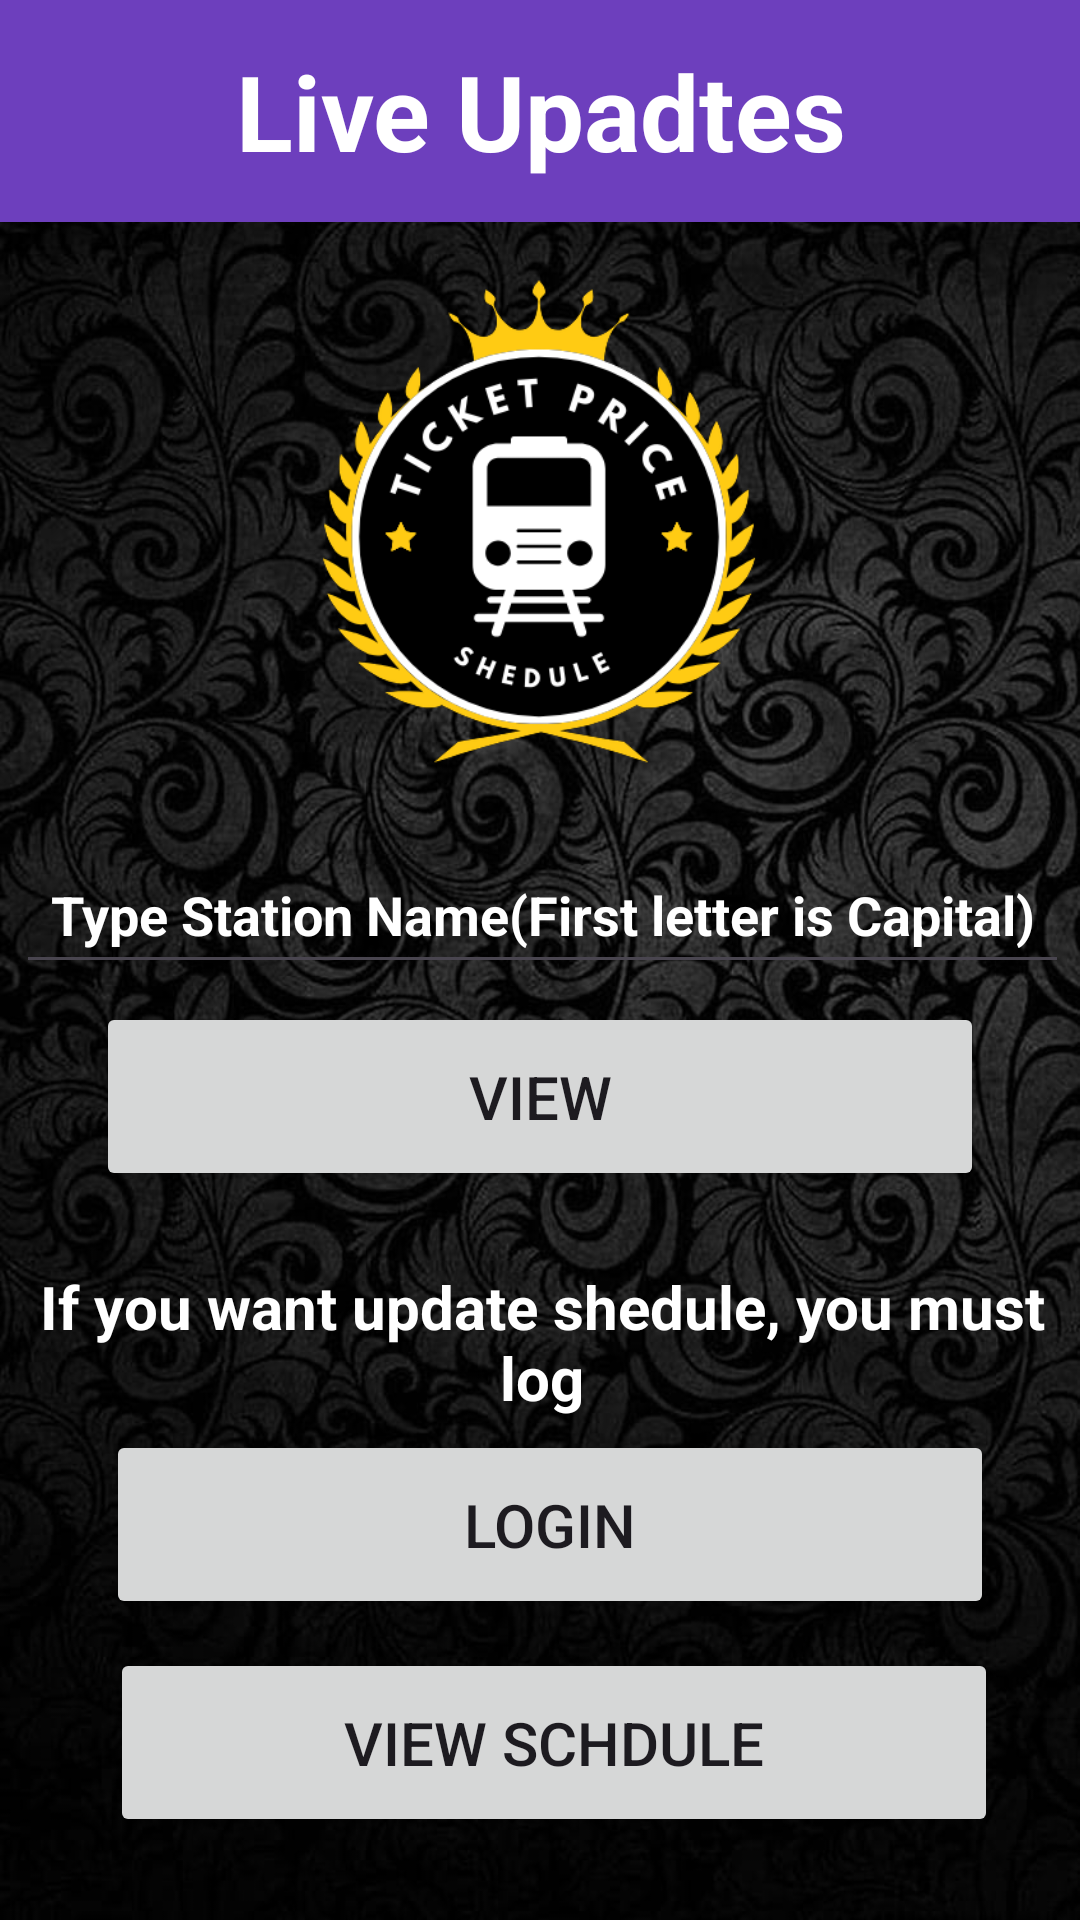

Android layout source for this screen:
<!-- AndroidManifest.xml: application theme Theme.RailwayGuide -->
<!-- res/layout/activity_shedule.xml -->
<?xml version="1.0" encoding="utf-8"?>
<androidx.constraintlayout.widget.ConstraintLayout xmlns:android="http://schemas.android.com/apk/res/android"
    xmlns:app="http://schemas.android.com/apk/res-auto"
    xmlns:tools="http://schemas.android.com/tools"
    android:layout_width="match_parent"
    android:layout_height="match_parent"
    android:background="@drawable/dark2"
    tools:context=".SheduleActivity">

    <TextView
        android:id="@+id/textView"
        android:layout_width="419dp"
        android:layout_height="74dp"
        android:background="#6D3FBD"
        android:gravity="center"
        android:text="Live Upadtes"
        android:textColor="#fff"
        android:textSize="35dp"
        android:textStyle="bold"
        app:layout_constraintBottom_toBottomOf="parent"
        app:layout_constraintEnd_toEndOf="parent"
        app:layout_constraintStart_toStartOf="parent"
        app:layout_constraintTop_toTopOf="parent"
        app:layout_constraintVertical_bias="0.0" />

    <EditText
        android:id="@+id/stationName"
        android:layout_width="351dp"
        android:layout_height="49dp"
        android:ems="10"
        android:hint="Type Station Name(First letter is Capital)"
        android:inputType="text"
        android:textColor="#fff"
        android:textColorHint="#fff"
        android:textStyle="bold"
        android:gravity="center"
        app:layout_constraintBottom_toBottomOf="parent"
        app:layout_constraintEnd_toEndOf="parent"
        app:layout_constraintHorizontal_bias="0.583"
        app:layout_constraintStart_toStartOf="parent"
        app:layout_constraintTop_toTopOf="parent"
        app:layout_constraintVertical_bias="0.472" />

    <Button
        android:id="@+id/login"
        android:layout_width="296dp"
        android:layout_height="63dp"
        android:gravity="center"
        android:text="Login"
        android:textSize="20dp"
        app:layout_constraintBottom_toBottomOf="parent"
        app:layout_constraintEnd_toEndOf="parent"
        app:layout_constraintHorizontal_bias="0.551"
        app:layout_constraintStart_toStartOf="parent"
        app:layout_constraintTop_toTopOf="parent"
        app:layout_constraintVertical_bias="0.826" />

    <Button
        android:id="@+id/view"
        android:layout_width="296dp"
        android:layout_height="63dp"
        android:gravity="center"
        android:text="View"
        android:textSize="20dp"
        app:layout_constraintBottom_toBottomOf="parent"
        app:layout_constraintEnd_toEndOf="parent"
        app:layout_constraintStart_toStartOf="parent"
        app:layout_constraintTop_toTopOf="parent"
        app:layout_constraintVertical_bias="0.579" />

    <TextView
        android:id="@+id/textView6"
        android:layout_width="362dp"
        android:layout_height="58dp"
        android:gravity="center"
        android:text="If you want update shedule, you must log"
        android:textColor="#fff"
        android:textSize="20dp"
        android:textStyle="bold"
        app:layout_constraintBottom_toBottomOf="parent"
        app:layout_constraintEnd_toEndOf="parent"
        app:layout_constraintHorizontal_bias="0.489"
        app:layout_constraintStart_toStartOf="parent"
        app:layout_constraintTop_toTopOf="parent"
        app:layout_constraintVertical_bias="0.719" />

    <ImageView
        android:id="@+id/imageView3"
        android:layout_width="270dp"
        android:layout_height="213dp"
        android:src="@drawable/logo"
        app:layout_constraintBottom_toBottomOf="parent"
        app:layout_constraintEnd_toEndOf="parent"
        app:layout_constraintHorizontal_bias="0.496"
        app:layout_constraintStart_toStartOf="parent"
        app:layout_constraintTop_toTopOf="parent"
        app:layout_constraintVertical_bias="0.156" />
    <Button
        android:id="@+id/schedule"
        android:layout_width="296dp"
        android:layout_height="63dp"
        android:text="View Schdule"
        android:textSize="20dp"
        android:gravity="center"
        app:layout_constraintBottom_toBottomOf="parent"
        app:layout_constraintEnd_toEndOf="parent"
        app:layout_constraintHorizontal_bias="0.575"
        app:layout_constraintStart_toStartOf="parent"
        app:layout_constraintTop_toTopOf="parent"
        app:layout_constraintVertical_bias="0.952" />

    <ImageView
        android:id="@+id/back"
        android:layout_width="38dp"
        android:layout_height="32dp"
        app:layout_constraintBottom_toBottomOf="parent"
        app:layout_constraintEnd_toEndOf="@+id/textView"
        app:layout_constraintHorizontal_bias="0.076"
        app:layout_constraintStart_toStartOf="parent"
        app:layout_constraintTop_toTopOf="parent"
        app:layout_constraintVertical_bias="0.04"
        app:srcCompat="@drawable/baseline_arrow_back_24" />

</androidx.constraintlayout.widget.ConstraintLayout>
<!-- resources referenced by this layout -->
<resources>
  <!-- drawable dark2: jpg bitmap (drawable, 123973 bytes) -->
  <!-- drawable logo: jpg bitmap (drawable, 41596 bytes) -->
  <style name="Theme.RailwayGuide" parent="Base.Theme.RailwayGuide" />
  <style name="Base.Theme.RailwayGuide" parent="Theme.Material3.DayNight.NoActionBar">
          
          
      </style>
</resources>
